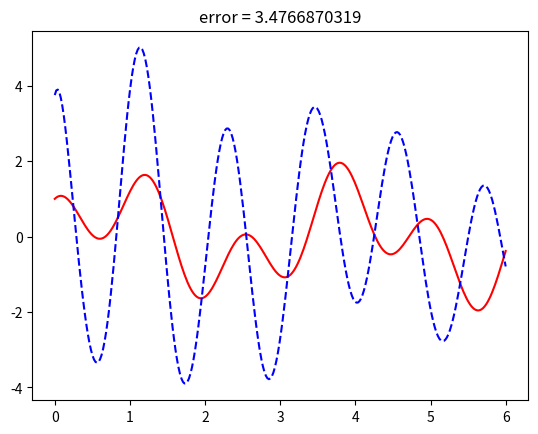

Recreate this plot in Python.
import numpy as np
import matplotlib.pyplot as plt

domain = [0,6]

lam = 30

def u_exact(x):
    return np.sin(2*x) + np.cos(5*x)

def f(x):
    return 26*np.sin(2*x) + 5*np.cos(5*x)

def normalize_coordinate(x,xn,r_n):
    return (x-xn)/r_n

#Returns a list of random vector '(weight, bias)' for each random feature function
#weight: Jn weights in [-R, R]^d
#bias: Jn biases in [-R, R]
def generate_feature_vectors(Jn):
    weights = np.random.uniform(-8, 8, size=Jn)
    biases = np.random.uniform(-np.pi, np.pi, size=Jn)
    return [[weights[i], biases[i]] for i in range(Jn)]

#Returns value of the feature_function using feature_vector (weight,bias) in center xn
def feature_function(x, feature_vector):
    return np.cos(x * feature_vector[0] + feature_vector[1])

#Returns the value of the first derivative of the feature_function for a point x in xn
def first_derivative_feature(x, feature_vector):
    return feature_vector[0]*(-np.sin(x * feature_vector[0] + feature_vector[1]))

#Returns the value of the second derivative of the feature_function for a point x in xn
def second_derivative_feature(x, feature_vector):
    return feature_vector[0]**2*(-np.cos(x * feature_vector[0] + feature_vector[1]))

#sample points randomly in the domain
def collocation_points_interior(I):
    return np.random.uniform(domain[0], domain[1], I)

for M in [20]:
    err_list = []
    for i in range(1):
        #set values
        Q = 5*M
        lamB = Q//20

        #For each center, we generate a list of Jn random features vectors (weight,bias)
        feature_vectors_list = generate_feature_vectors(M)

        #To compute the matrices
        def P(x, feature_vector):
            return second_derivative_feature(x, feature_vector) + lam * feature_function(x,feature_vector)

        #Initialize matrices to zero
        A = np.zeros((M, M))
        B = np.zeros(M)

        #Choose collocation points
        collocation_points = collocation_points_interior(Q)

        #Compute matrice entries
        for J in range(0, M):
                for j in range(0, M):
                    total = 0
                    for x in collocation_points:
                        P_nj = P(x, feature_vectors_list[j])
                        P_NJ = P(x, feature_vectors_list[J])
                        total += 2 * P_nj * P_NJ
                    for xb in domain:
                        total += 2 *lamB* feature_function(xb,feature_vectors_list[j]) *feature_function(xb,feature_vectors_list[J])
                    A[J,  j] = total

                total = 0
                for xi in collocation_points:
                    P_NJ = P(xi, feature_vectors_list[J])
                    total += 2 * f(xi) * P_NJ
                for xb in domain:
                    total += 2*lamB * u_exact(xb) * feature_function(xb, feature_vectors_list[J])
                B[J] = total

        #Solve to find optimal u_values
        U, _, _, _ = np.linalg.lstsq(A, B, rcond=None)

        #Calculate approximate solution using u_values
        def approximate_solution(x):
            total = 0
            subsum = 0
            for j in range(0, M):
                unj = U[j]
                feature_value = feature_function(x, feature_vectors_list[j])
                subsum += unj* feature_value
            total +=  subsum
            return total

        points = np.linspace(domain[0], domain[1], 300)
        approximation = [approximate_solution(x) for x in points]
        exact = [u_exact(x) for x in points]

        errors = np.abs(np.array(exact) - np.array(approximation))
        max_error = np.max(errors)
        err_list.append(max_error)

        plt.title("error = {:.10f}".format(np.max(errors)))
        plt.plot(points, exact, color="red")
        plt.plot(points, approximation, '--', color="blue")
        plt.show()
    print("error run " + str(M))
    print(np.mean(err_list))
    print("variance run " + str(M))
    print(np.var(err_list))
